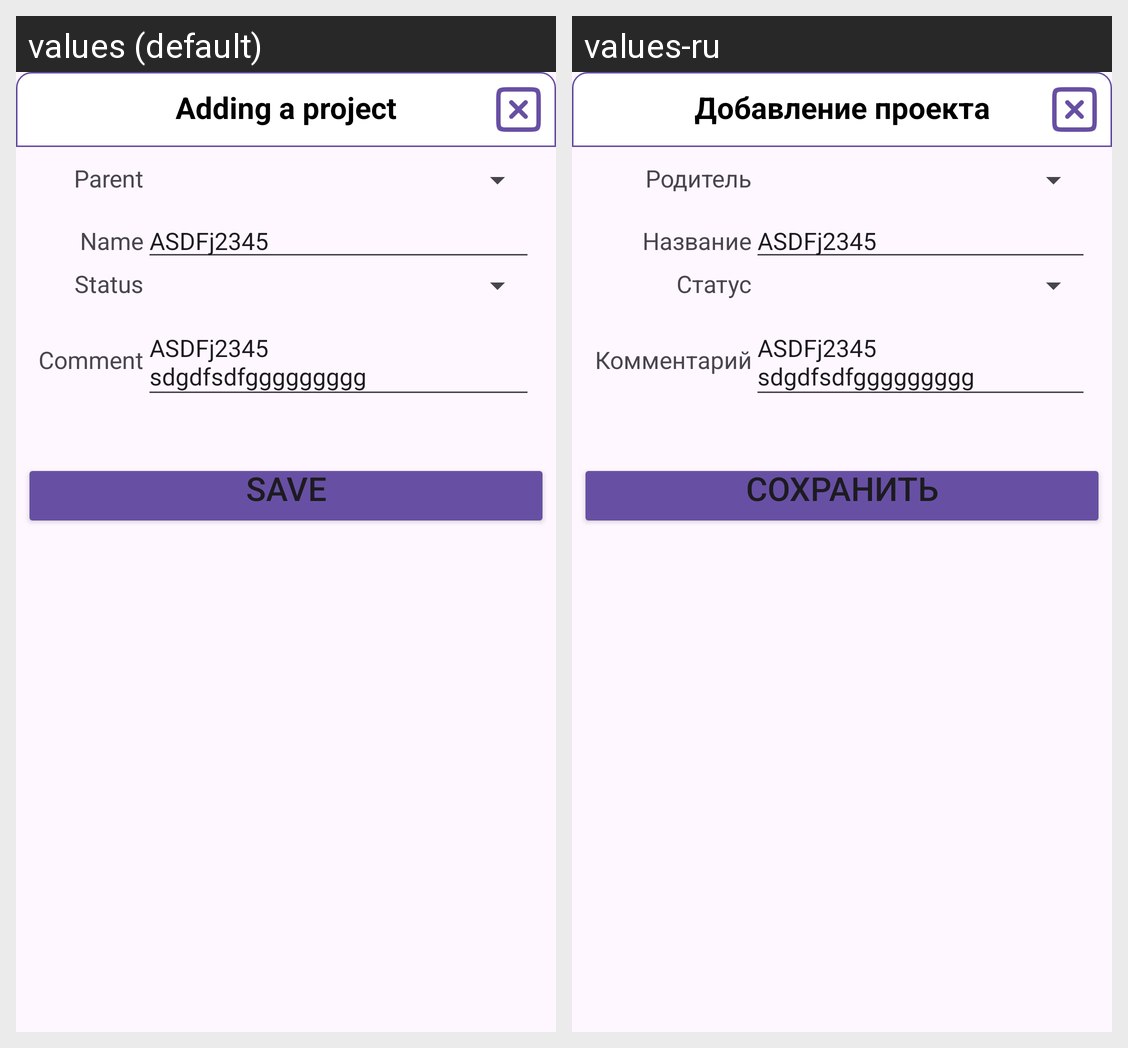

This grid shows one Android layout under two languages. Give, for every string resource on the screen, its name, the default text and each shown locale's text.
Android screen res/layout/popup_tasks_project_new.xml rendered under 2 locales, left to right: values (default), values-ru. Device: Nexus 5 (rendered at 1080×1920; each locale shown at half size, 540×960, under a caption strip naming it); theme Theme.LifeAsProject.
Strings drawn on this screen, with the default value and each locale's value (text and hints the layout hard-codes, and strings that could not be matched under every locale, appear in the picture but are not listed):

PopupTasksProjectAdd
  values: Adding a project
  values-ru: Добавление проекта

Parent
  values: Parent
  values-ru: Родитель

Name
  values: Name
  values-ru: Название

Status
  values: Status
  values-ru: Статус

Comment
  values: Comment
  values-ru: Комментарий

CustomString2Lines
  values: ASDFj2345
      sdgdfsdfggggggggg
  values-ru: ASDFj2345
      sdgdfsdfggggggggg
